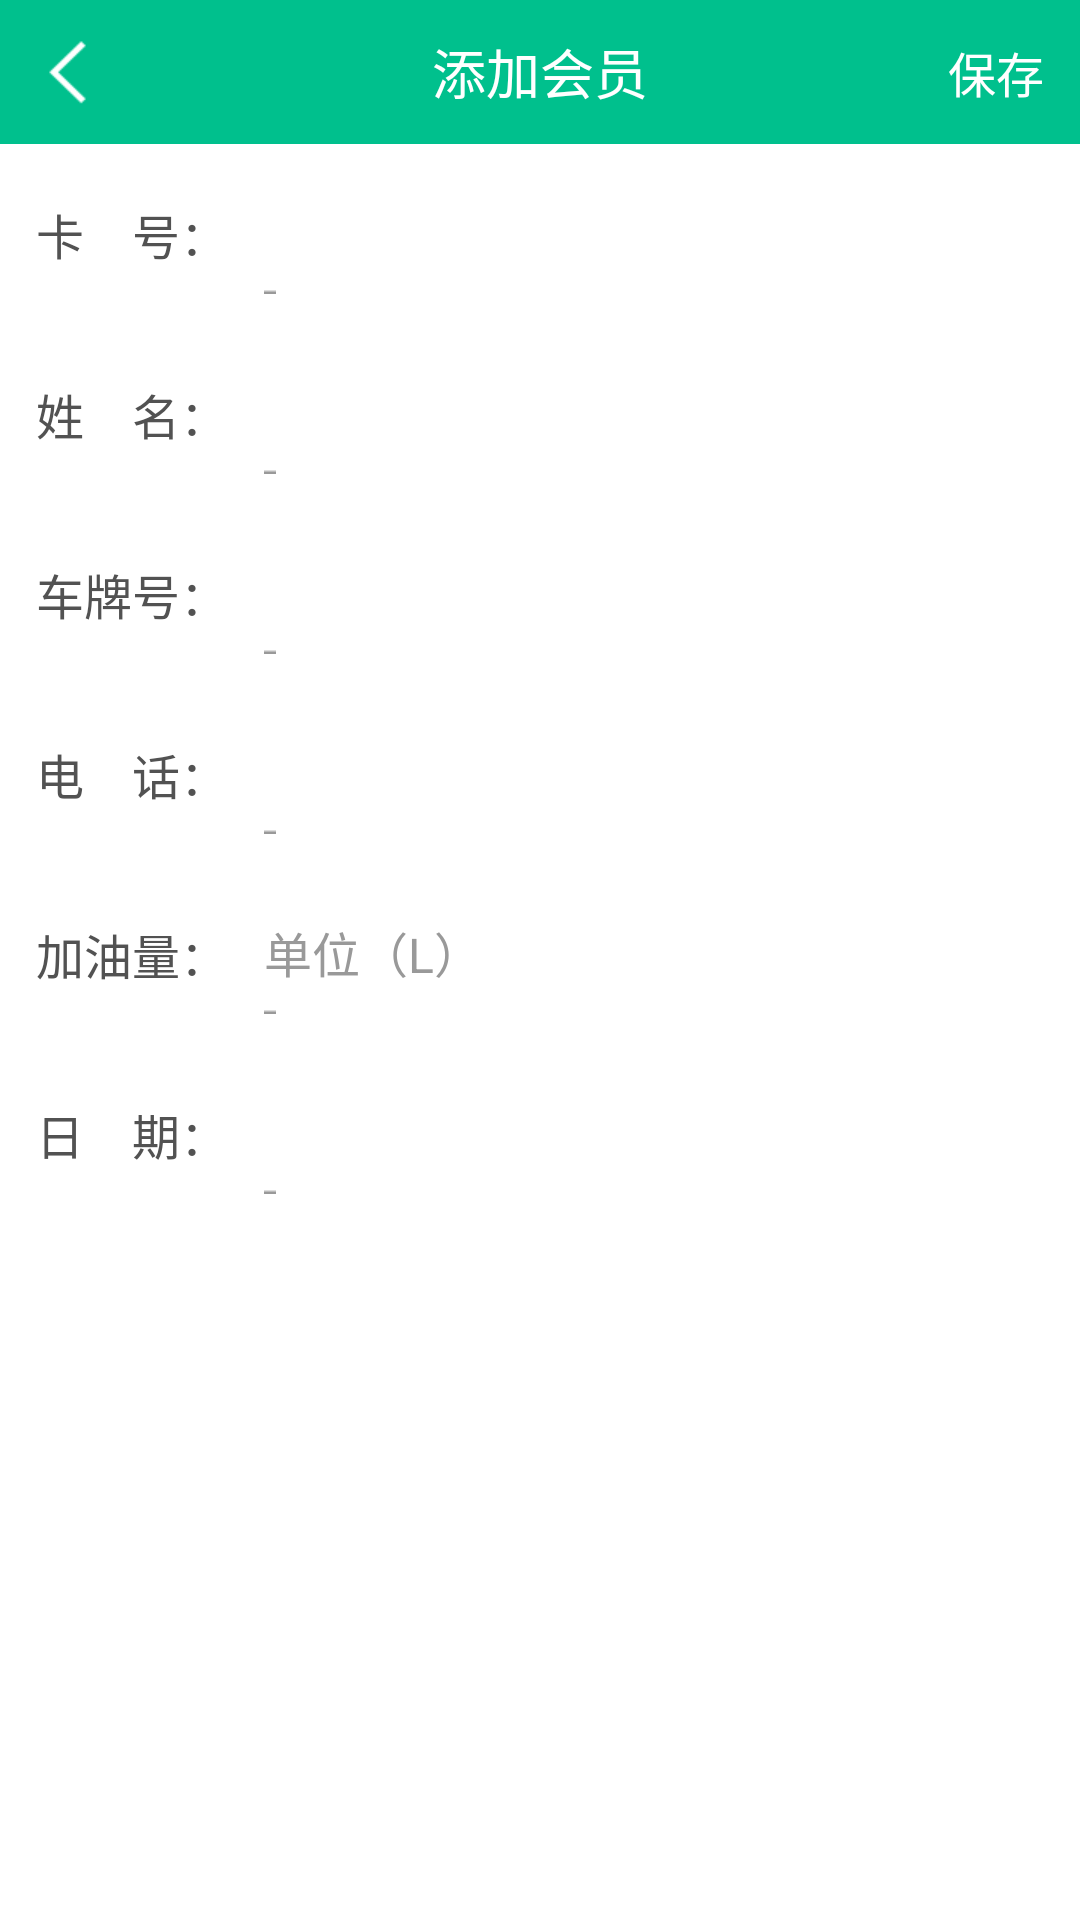

The Android layout XML behind this screen, and the referenced resources:
<!-- AndroidManifest.xml: application theme AppTheme -->
<!-- res/layout/activity_add_member.xml -->
<?xml version="1.0" encoding="utf-8"?>
<LinearLayout xmlns:android="http://schemas.android.com/apk/res/android"
    xmlns:tools="http://schemas.android.com/tools"
    android:layout_width="match_parent"
    android:layout_height="match_parent"
    android:background="@color/white"
    android:orientation="vertical"
    tools:context="com.skw.integralsys.activity.MainActivity">

    <RelativeLayout style="@style/titleBar">

        <ImageView
            android:id="@+id/back"
            style="@style/back" />

        <TextView
            style="@style/title"
            android:text="@string/addMember" />

        <TextView
            android:id="@+id/save"
            style="@style/rightMenu"
            android:text="@string/sava" />
    </RelativeLayout>

    <LinearLayout
        android:layout_width="match_parent"
        android:layout_height="@dimen/dp60"
        android:orientation="horizontal"
        android:paddingLeft="@dimen/dp12"
        android:paddingRight="@dimen/dp12">

        <TextView
            android:layout_width="wrap_content"
            android:layout_height="wrap_content"
            android:layout_gravity="center_vertical"
            android:text="@string/cardNumber2"
            android:textColor="@color/titleColor"
            android:textSize="@dimen/sp16" />

        <EditText
            android:id="@+id/cardId"
            android:layout_width="match_parent"
            android:layout_height="@dimen/dp40"
            android:layout_gravity="center_vertical"
            android:layout_marginLeft="@dimen/dp12"
            android:background="@drawable/selector_input_edit"
            android:gravity="center_vertical"
            android:inputType="number"
            android:textColor="@color/titleColor"
            android:textSize="@dimen/sp16" />
    </LinearLayout>

    <LinearLayout
        android:layout_width="match_parent"
        android:layout_height="@dimen/dp60"
        android:orientation="horizontal"
        android:paddingLeft="@dimen/dp12"
        android:paddingRight="@dimen/dp12">

        <TextView
            android:layout_width="wrap_content"
            android:layout_height="wrap_content"
            android:layout_gravity="center_vertical"
            android:text="@string/name2"
            android:textColor="@color/titleColor"
            android:textSize="@dimen/sp16" />

        <EditText
            android:id="@+id/name"
            android:layout_width="match_parent"
            android:layout_height="@dimen/dp40"
            android:layout_gravity="center_vertical"
            android:layout_marginLeft="@dimen/dp12"
            android:background="@drawable/selector_input_edit"
            android:gravity="center_vertical"
            android:textColor="@color/titleColor"
            android:textSize="@dimen/sp16" />
    </LinearLayout>

    <LinearLayout
        android:layout_width="match_parent"
        android:layout_height="@dimen/dp60"
        android:orientation="horizontal"
        android:paddingLeft="@dimen/dp12"
        android:paddingRight="@dimen/dp12">

        <TextView
            android:layout_width="wrap_content"
            android:layout_height="wrap_content"
            android:layout_gravity="center_vertical"
            android:text="@string/carNumber2"
            android:textColor="@color/titleColor"
            android:textSize="@dimen/sp16" />

        <EditText
            android:id="@+id/carNumber"
            android:layout_width="match_parent"
            android:layout_height="@dimen/dp40"
            android:layout_gravity="center_vertical"
            android:layout_marginLeft="@dimen/dp12"
            android:background="@drawable/selector_input_edit"
            android:gravity="center_vertical"
            android:textColor="@color/titleColor"
            android:textSize="@dimen/sp16" />
    </LinearLayout>

    <LinearLayout
        android:layout_width="match_parent"
        android:layout_height="@dimen/dp60"
        android:orientation="horizontal"
        android:paddingLeft="@dimen/dp12"
        android:paddingRight="@dimen/dp12">

        <TextView
            android:layout_width="wrap_content"
            android:layout_height="wrap_content"
            android:layout_gravity="center_vertical"
            android:text="@string/phoneNumber2"
            android:textColor="@color/titleColor"
            android:textSize="@dimen/sp16" />

        <EditText
            android:id="@+id/phoneNumber"
            android:layout_width="match_parent"
            android:layout_height="@dimen/dp40"
            android:layout_gravity="center_vertical"
            android:layout_marginLeft="@dimen/dp12"
            android:background="@drawable/selector_input_edit"
            android:gravity="center_vertical"
            android:inputType="phone"
            android:textColor="@color/titleColor"
            android:textSize="@dimen/sp16" />
    </LinearLayout>

    <LinearLayout
        android:layout_width="match_parent"
        android:layout_height="@dimen/dp60"
        android:orientation="horizontal"
        android:paddingLeft="@dimen/dp12"
        android:paddingRight="@dimen/dp12">

        <TextView
            android:layout_width="wrap_content"
            android:layout_height="wrap_content"
            android:layout_gravity="center_vertical"
            android:text="@string/lNumber2"
            android:textColor="@color/titleColor"
            android:textSize="@dimen/sp16" />

        <EditText
            android:id="@+id/LNumber"
            android:layout_width="match_parent"
            android:layout_height="@dimen/dp40"
            android:layout_gravity="center_vertical"
            android:layout_marginLeft="@dimen/dp12"
            android:background="@drawable/selector_input_edit"
            android:digits="1234567890."
            android:gravity="center_vertical"
            android:hint="@string/lNumberHint"
            android:inputType="number"
            android:textColor="@color/titleColor"
            android:textColorHint="@color/subTitleColor"
            android:textSize="@dimen/sp16" />
    </LinearLayout>

    <LinearLayout
        android:layout_width="match_parent"
        android:layout_height="@dimen/dp60"
        android:orientation="horizontal"
        android:paddingLeft="@dimen/dp12"
        android:paddingRight="@dimen/dp12">

        <TextView
            android:layout_width="wrap_content"
            android:layout_height="wrap_content"
            android:layout_gravity="center_vertical"
            android:text="@string/date2"
            android:textColor="@color/titleColor"
            android:textSize="@dimen/sp16" />

        <TextView
            android:id="@+id/createTime"
            android:layout_width="match_parent"
            android:layout_height="@dimen/dp40"
            android:layout_gravity="center_vertical"
            android:layout_marginLeft="@dimen/dp12"
            android:background="@drawable/selector_input_edit"
            android:gravity="center_vertical"
            android:textColor="@color/titleColor"
            android:textSize="@dimen/sp16" />
    </LinearLayout>


</LinearLayout>
<!-- resources referenced by this layout -->
<resources>
  <color name="subTitleColor">#999999</color>
  <color name="titleColor">#525252</color>
  <color name="white">#ffffff</color>
  <dimen name="dp12">12dp</dimen>
  <dimen name="dp40">40dp</dimen>
  <dimen name="dp60">60dp</dimen>
  <dimen name="sp16">16sp</dimen>
  <!-- drawable selector_input_edit (drawable) -->
  <?xml version="1.0" encoding="utf-8"?>
  <selector xmlns:android="http://schemas.android.com/apk/res/android">
      <item android:drawable="@drawable/input_focus" android:state_focused="true" />
      <item android:drawable="@drawable/input_focus" android:state_pressed="true" />
      <item android:drawable="@drawable/input_normal" />
  </selector>
  <string name="addMember">添加会员</string>
  <string name="carNumber2">车牌号：</string>
  <string name="cardNumber2">卡\u3000号：</string>
  <string name="date2">日\u3000期：</string>
  <string name="lNumber2">加油量：</string>
  <string name="lNumberHint">单位（L）</string>
  <string name="name2">姓\u3000名：</string>
  <string name="phoneNumber2">电\u3000话：</string>
  <string name="sava">保存</string>
  <style name="back">
          <item name="android:layout_width">@dimen/dp15</item>
          <item name="android:layout_height">@dimen/dp23</item>
          <item name="android:background">@mipmap/back</item>
          <item name="android:layout_centerVertical">true</item>
          <item name="android:layout_marginLeft">@dimen/dp15</item>
      </style>
  <style name="rightMenu">
          <item name="android:layout_width">@dimen/titleBarHeight</item>
          <item name="android:layout_height">@dimen/titleBarHeight</item>
          <item name="android:textColor">@color/white</item>
          <item name="android:textSize">@dimen/sp16</item>
          <item name="android:gravity">center</item>
          <item name="android:layout_alignParentRight">true</item>
          <item name="android:layout_marginRight">@dimen/dp4</item>
      </style>
  <style name="title">
          <item name="android:layout_width">wrap_content</item>
          <item name="android:layout_height">wrap_content</item>
          <item name="android:textSize">@dimen/sp18</item>
          <item name="android:textColor">@color/white</item>
          <item name="android:layout_centerInParent">true</item>
      </style>
  <style name="titleBar">
          <item name="android:layout_width">match_parent</item>
          <item name="android:layout_height">@dimen/titleBarHeight</item>
          <item name="android:background">@color/mainColor</item>
      </style>
  <style name="AppTheme" parent="Theme.AppCompat.Light.NoActionBar">
          
          <item name="colorPrimary">@color/colorPrimary</item>
          <item name="colorPrimaryDark">@color/mainColor</item>
          <item name="colorAccent">@color/colorAccent</item>
      </style>
  <dimen name="dp15">15dp</dimen>
  <dimen name="dp23">23dp</dimen>
  <dimen name="titleBarHeight">48dp</dimen>
  <dimen name="dp4">4dp</dimen>
  <dimen name="sp18">18sp</dimen>
  <color name="mainColor">#00c08d</color>
  <color name="colorPrimary">#00c08d</color>
  <color name="colorAccent">#00c08d</color>
</resources>
